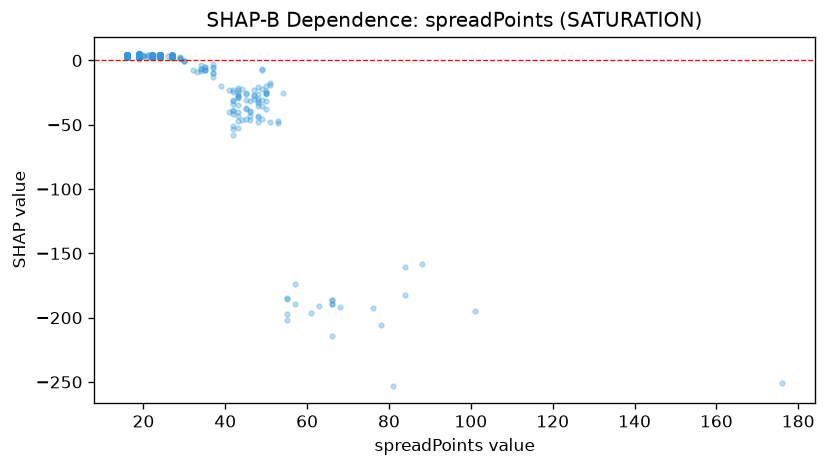

The file beside this chart, header and first rows:
feature_value, shap_value
176.0, -251.1
22.0, 3.606
22.0, 3.707
22.0, 3.421
22.0, 3.518
22.0, 3.55
22.0, 3.136
22.0, 2.919
46.0, -31.58
22.0, 3.324
22.0, 3.265
22.0, 4.29
22.0, 3.997
22.0, 3.206
22.0, 3.462
22.0, 3.721
22.0, 3.57
22.0, 3.533
22.0, 4.227
47.0, -27.66
53.0, -47.22
22.0, 3.163
22.0, 3.055
22.0, 3.773
55.0, -185.6
22.0, 3.346
22.0, 2.863
22.0, 3.133
22.0, 3.307
22.0, 3.707
22.0, 3.906
22.0, 3.622
47.0, -30.15
22.0, 3.56
22.0, 3.742
22.0, 3.44
22.0, 3.04
22.0, 3.915
22.0, 3.52
22.0, 3.512
22.0, 3.138
22.0, 3.446
22.0, 3.13
22.0, 2.913
57.0, -189.3
22.0, 3.247
22.0, 3.703
22.0, 3.349
22.0, 4.211
22.0, 3.423
22.0, 3.92
22.0, 3.987
22.0, 3.171
22.0, 3.523
22.0, 4.429
22.0, 4.254
22.0, 4.468
22.0, 3.559
22.0, 3.674
48.0, -43.24
... 1,227 more rows
